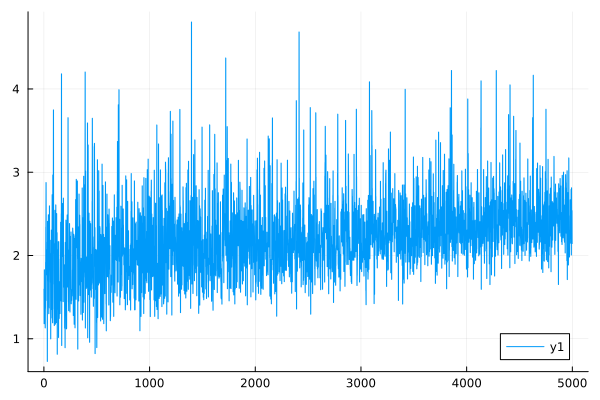

The file beside this chart, header and first rows:
0	1.5951040062084298
1	1.595
2	1.181
3	1.181
4	1.829
5	1.828
6	1.242
7	1.242
8	1.328
9	1.328
10	1.294
11	1.294
12	1.131
13	1.13
14	1.366
15	1.366
16	1.919
17	1.919
18	2.341
19	2.34
20	2.876
21	2.876
22	2.162
23	2.162
24	1.767
25	1.767
26	2.07
27	2.069
28	1.459
29	1.459
30	1.981
31	1.98
32	0.7279
33	0.7278
34	2.41
35	2.41
36	2.137
37	2.137
38	2.09
39	2.09
40	1.695
41	1.695
42	2.489
43	2.489
44	1.376
45	1.376
46	1.301
47	1.3
48	2.344
49	2.343
50	1.369
51	1.369
52	2.596
53	2.596
54	1.828
55	1.827
56	2.121
57	2.121
58	2.184
59	2.184
60	1.853
... 4,940 more rows
